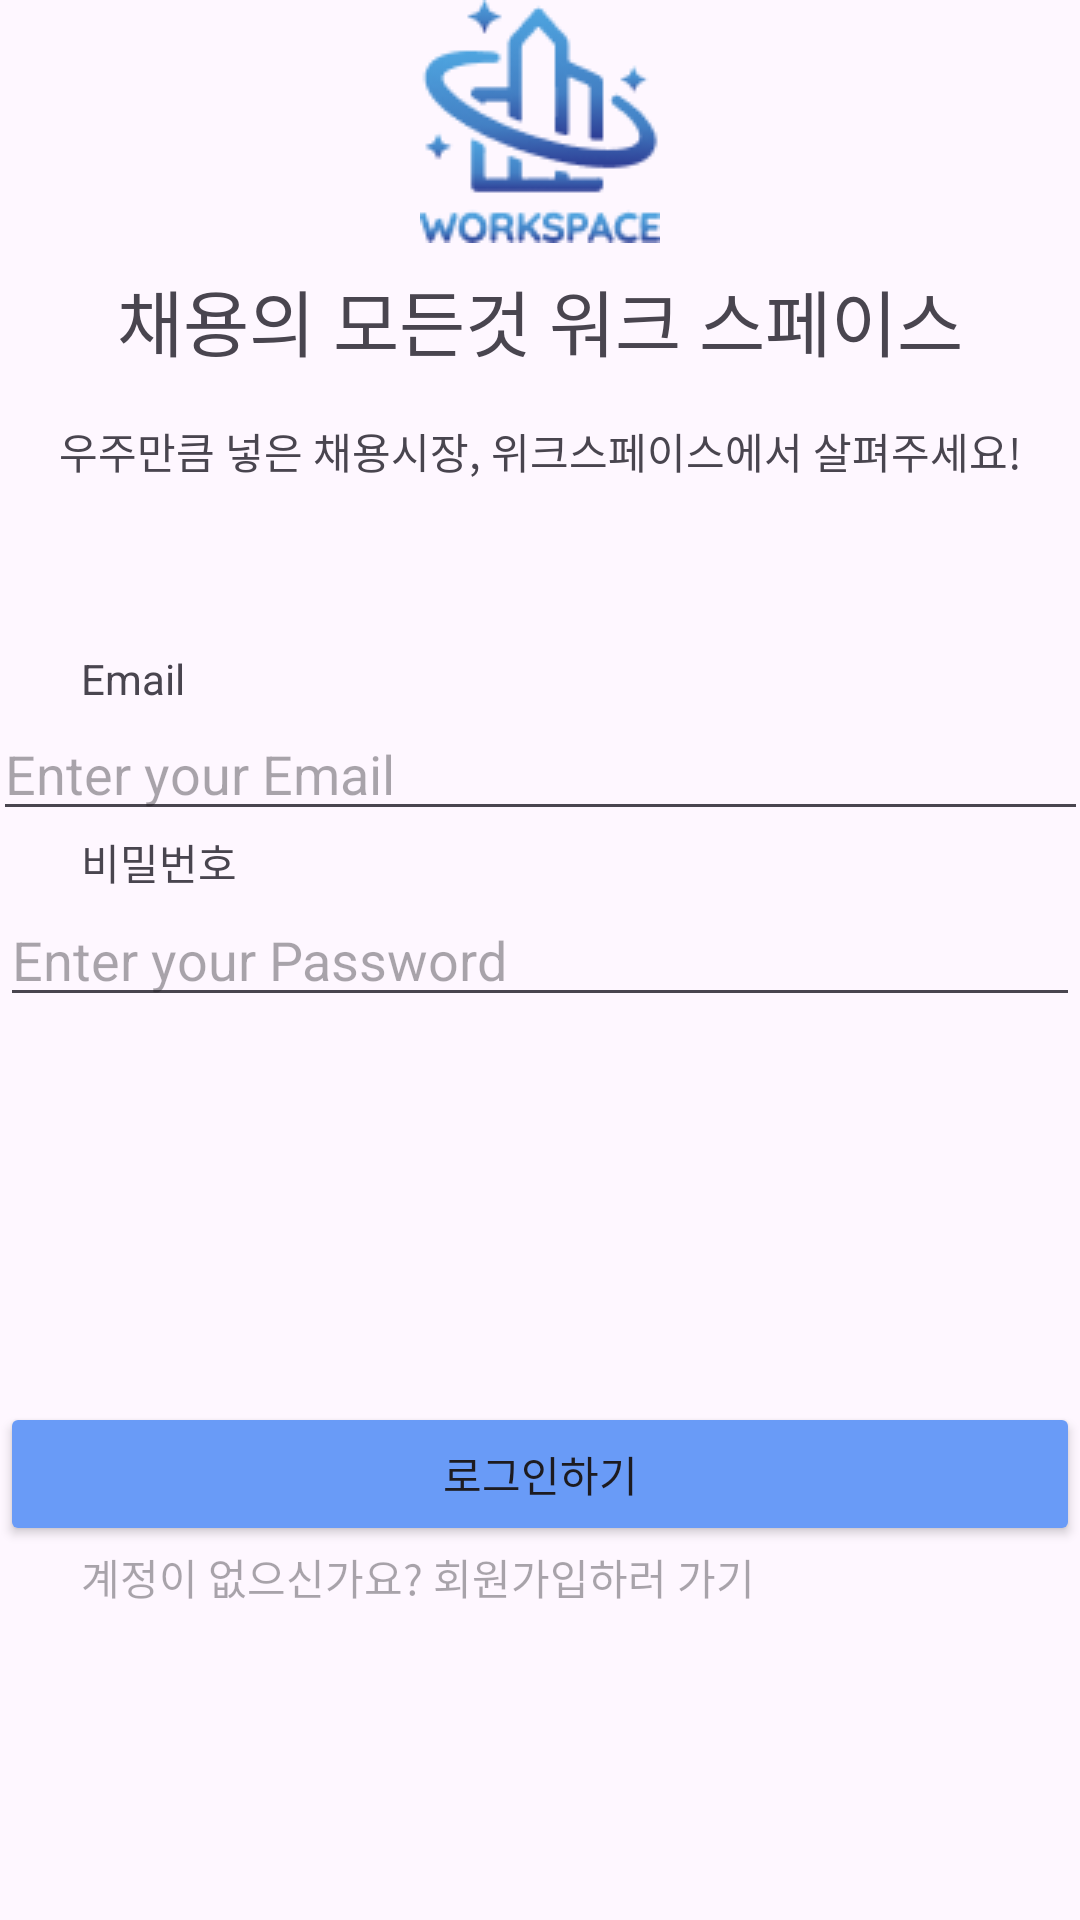

This screen was rendered from an Android layout file. Write that file and the resources it references.
<!-- AndroidManifest.xml: application theme Theme.Workspace -->
<!-- res/layout/activity_login.xml -->
<?xml version="1.0" encoding="utf-8"?>
<androidx.constraintlayout.widget.ConstraintLayout xmlns:android="http://schemas.android.com/apk/res/android"
    xmlns:app="http://schemas.android.com/apk/res-auto"
    xmlns:tools="http://schemas.android.com/tools"
    android:layout_width="match_parent"
    android:layout_height="match_parent"
    tools:context=".rogin.loginActivity">

    <ImageView
        android:id="@+id/imageView"
        android:layout_width="0dp"
        android:layout_height="wrap_content"
        android:src="@drawable/image"
        app:layout_constraintBottom_toTopOf="@+id/linearLayout4"
        app:layout_constraintEnd_toEndOf="parent"
        app:layout_constraintHorizontal_bias="0.0"
        app:layout_constraintStart_toStartOf="parent"
        app:layout_constraintTop_toTopOf="parent"

        tools:ignore="MissingConstraints" />

    <LinearLayout
        android:id="@+id/linearLayout4"
        android:layout_width="match_parent"
        android:layout_height="wrap_content"
        android:orientation="vertical"
        tools:ignore="MissingConstraints"
        app:layout_constraintBottom_toTopOf="@id/linearLayout5"
        app:layout_constraintTop_toBottomOf="@id/imageView"
        tools:layout_editor_absoluteX="-16dp"
        tools:layout_editor_absoluteY="110dp">

        <TextView
            android:id="@+id/textView"
            android:layout_width="match_parent"
            android:layout_height="wrap_content"
            android:layout_marginTop="8dp"
            android:gravity="center"
            android:textSize="24dp"
            android:text="채용의 모든것 워크 스페이스" />

        <TextView
            android:layout_width="match_parent"
            android:layout_height="wrap_content"
            android:layout_marginTop="16dp"
            android:gravity="center"
            android:text="우주만큼 넣은 채용시장, 위크스페이스에서 살펴주세요!" />
    </LinearLayout>

    <LinearLayout
        android:id="@+id/linearLayout5"
        android:layout_width="match_parent"
        android:layout_height="wrap_content"
        android:layout_marginTop="56dp"
        android:orientation="vertical"
        android:textAlignment="center"
        app:layout_constraintTop_toBottomOf="@+id/linearLayout4"
        tools:layout_editor_absoluteX="0dp">

        <TextView
            android:layout_width="wrap_content"
            android:layout_height="wrap_content"
            android:layout_marginLeft="27dp"
            android:text="Email"
            />

        <EditText
            android:id="@+id/login_email"
            android:layout_width="365dp"
            android:layout_height="wrap_content"
            android:layout_gravity="center"
            android:ems="10"
            android:hint="Enter your Email" />

        <TextView
            android:layout_width="wrap_content"
            android:layout_height="wrap_content"
            android:layout_marginLeft="27dp"
            android:text="비밀번호" />

        <EditText
            android:id="@+id/login_password"
            android:layout_width="360dp"
            android:layout_height="wrap_content"
            android:layout_marginBottom="24sp"
            android:layout_gravity="center"
            android:ems="10"
            android:hint="Enter your Password"
            android:inputType="textPassword" />


    </LinearLayout>

    <LinearLayout
        android:layout_width="match_parent"
        android:layout_height="wrap_content"
        android:orientation="vertical"

        app:layout_constraintBottom_toBottomOf="parent"
        app:layout_constraintTop_toBottomOf="@+id/linearLayout5"
        tools:ignore="MissingConstraints"
        tools:layout_editor_absoluteX="-16dp">

        <androidx.appcompat.widget.AppCompatButton
            android:id="@+id/login_button"
            android:layout_width="360dp"
            android:layout_height="wrap_content"
            android:layout_gravity="center"
            android:backgroundTint="#699BF7"
            android:text="로그인하기"
            tools:layout_editor_absoluteX="21dp"
            tools:layout_editor_absoluteY="553dp" />

        <TextView
            android:id="@+id/textView_sign_up"
            android:layout_width="wrap_content"
            android:layout_height="wrap_content"
            android:layout_marginLeft="27dp"
            android:hint="계정이 없으신가요? 회원가입하러 가기" />
    </LinearLayout>


</androidx.constraintlayout.widget.ConstraintLayout>
<!-- resources referenced by this layout -->
<resources>
  <!-- drawable image: png bitmap (drawable, 7017 bytes) -->
  <style name="Theme.Workspace" parent="Base.Theme.Workspace" />
  <style name="Base.Theme.Workspace" parent="Theme.Material3.DayNight.NoActionBar">
          
          
      </style>
</resources>
